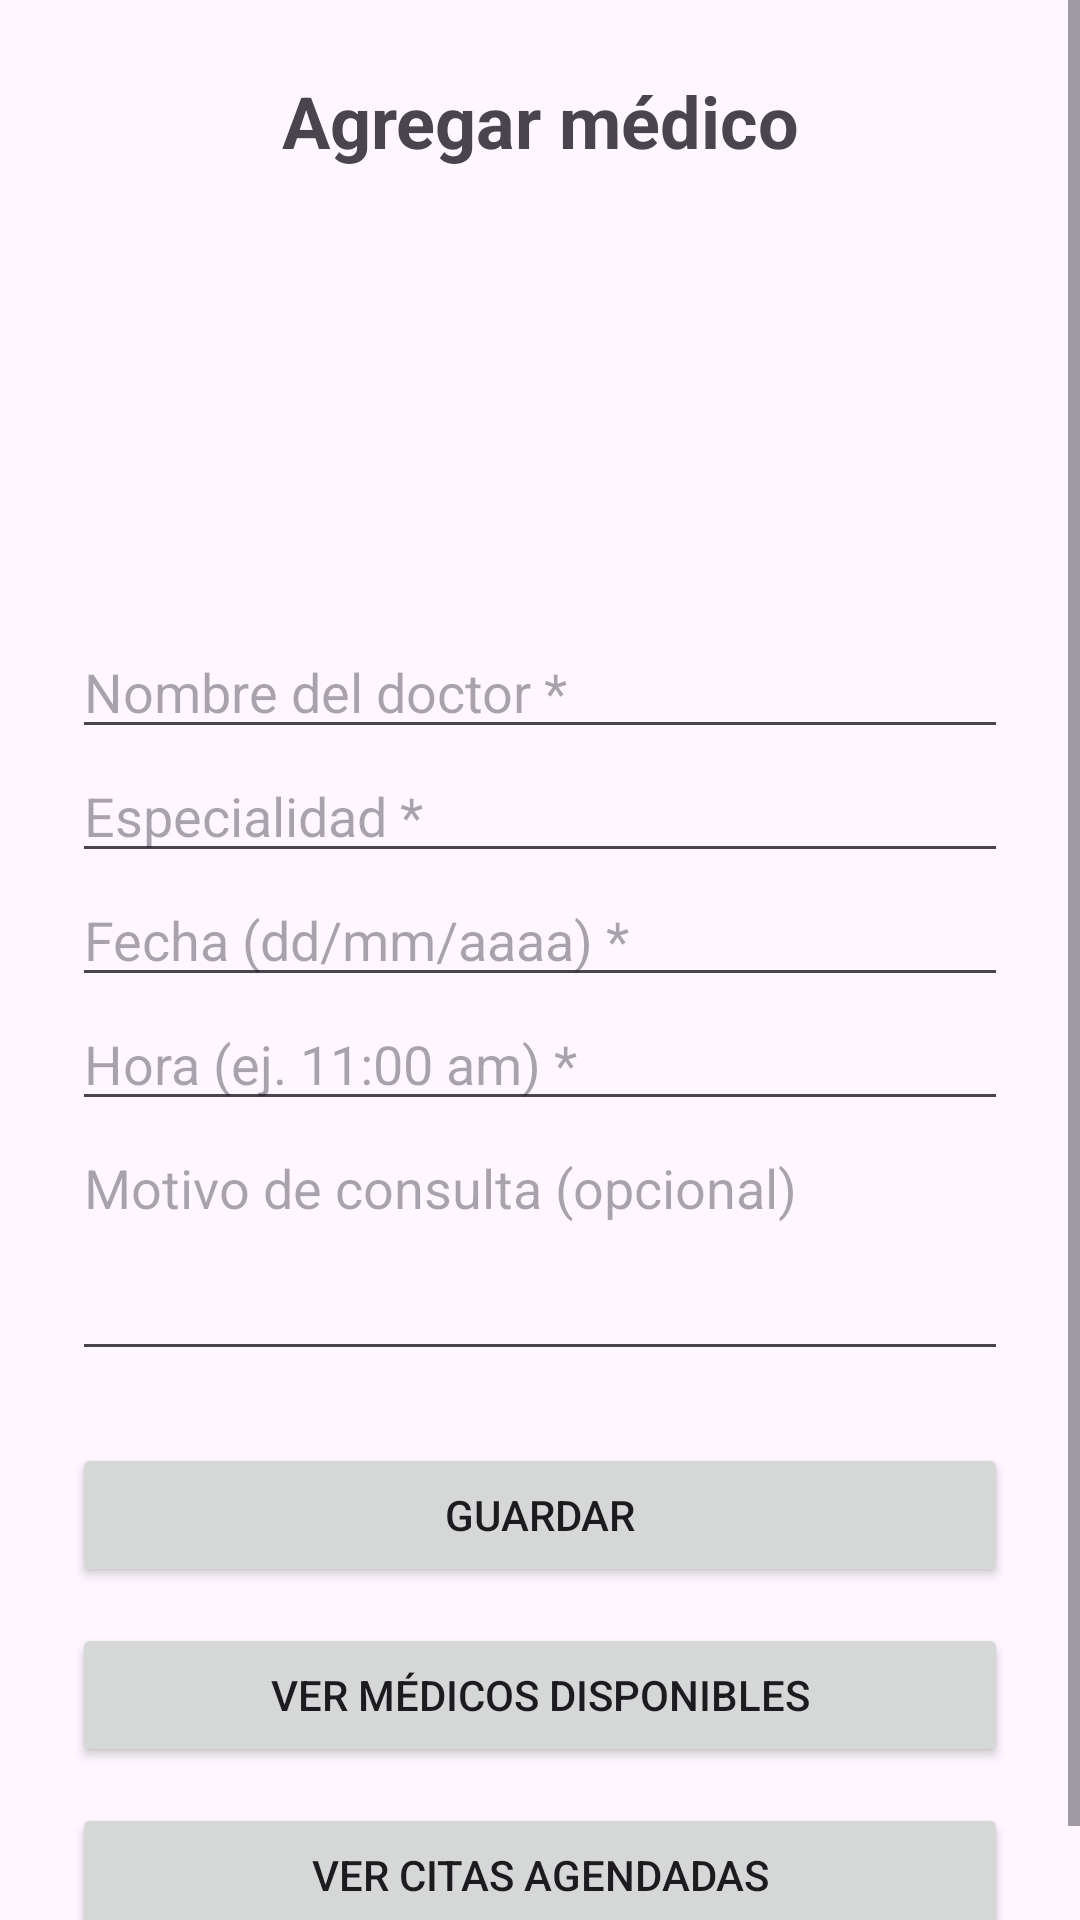

Reconstruct the res/layout file that produces this screen, plus the resources it refers to.
<!-- AndroidManifest.xml: application theme Theme.AplicacionHealthcare -->
<!-- res/layout/activity_main.xml -->
<?xml version="1.0" encoding="utf-8"?>
<ScrollView xmlns:android="http://schemas.android.com/apk/res/android"
    android:id="@+id/main"
    android:layout_width="match_parent"
    android:layout_height="match_parent"
    android:fillViewport="true">

    <LinearLayout
        android:layout_width="match_parent"
        android:layout_height="wrap_content"
        android:orientation="vertical"
        android:padding="24dp">

        <TextView
            android:id="@+id/tvTitulo"
            android:layout_width="match_parent"
            android:layout_height="wrap_content"
            android:text="Agregar médico"
            android:textSize="24sp"
            android:textStyle="bold"
            android:gravity="center"
            android:layout_marginBottom="16dp" />

        <ImageView
            android:id="@+id/ivDoctor"
            android:layout_width="120dp"
            android:layout_height="120dp"
            android:layout_gravity="center"
            android:src="@mipmap/ic_launcher"
            android:contentDescription="Foto del doctor"
            android:layout_marginBottom="16dp" />

        <EditText
            android:id="@+id/etDoctor"
            android:layout_width="match_parent"
            android:layout_height="wrap_content"
            android:hint="Nombre del doctor *"
            android:inputType="textPersonName" />

        <EditText
            android:id="@+id/etEspecialidad"
            android:layout_width="match_parent"
            android:layout_height="wrap_content"
            android:hint="Especialidad *"
            android:inputType="text" />

        <EditText
            android:id="@+id/etFecha"
            android:layout_width="match_parent"
            android:layout_height="wrap_content"
            android:hint="Fecha (dd/mm/aaaa) *"
            android:inputType="date" />

        <EditText
            android:id="@+id/etHora"
            android:layout_width="match_parent"
            android:layout_height="wrap_content"
            android:hint="Hora (ej. 11:00 am) *"
            android:inputType="text" />

        <EditText
            android:id="@+id/etMotivo"
            android:layout_width="match_parent"
            android:layout_height="wrap_content"
            android:hint="Motivo de consulta (opcional)"
            android:inputType="textMultiLine"
            android:minLines="3"
            android:gravity="top" />

        <Button
            android:id="@+id/btnGuardar"
            android:layout_width="match_parent"
            android:layout_height="wrap_content"
            android:text="GUARDAR"
            android:layout_marginTop="24dp" />

        <Button
            android:id="@+id/btnBuscarMedicos"
            android:layout_width="match_parent"
            android:layout_height="wrap_content"
            android:layout_marginTop="12dp"
            android:text="VER MÉDICOS DISPONIBLES" />

        <Button
            android:id="@+id/btnVerCitas"
            android:layout_width="match_parent"
            android:layout_height="wrap_content"
            android:layout_marginTop="12dp"
            android:text="VER CITAS AGENDADAS" />

    </LinearLayout>
</ScrollView>
<!-- resources referenced by this layout -->
<resources>
  <style name="Theme.AplicacionHealthcare" parent="Base.Theme.AplicacionHealthcare" />
  <style name="Base.Theme.AplicacionHealthcare" parent="Theme.Material3.DayNight.NoActionBar">
          
          
      </style>
</resources>
